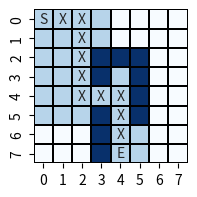

Write Python code to recreate this figure.
import seaborn as sns
import matplotlib.pyplot as plt
import numpy as np

def mostra_mapa(mapa,caminho):
  ncolunas=mapa["terreno"].shape[1]
  nlinhas=mapa["terreno"].shape[0]
  letras = np.array([["" for _ in range(ncolunas)] for _ in range(nlinhas)])
  for passo in caminho:
    letras[passo]="X"
  letras[mapa["entrada"]]='E'
  letras[mapa["saida"]]='S'

  plt.figure(figsize=(2, 2))
  sns.heatmap(mapa['terreno'],annot=letras, fmt="", cbar=False, cmap="Blues",
              linewidths=0.1, linecolor='black', square=True)
  plt.show()
  

tam_x= 8
tam_y= 8
terreno = np.zeros((tam_y, tam_x))
#obstáculos:
terreno[2,3]=1
terreno[3,3]=1
terreno[5,3]=1
terreno[6,3]=1
terreno[7,3]=1
terreno[2,5]=1
terreno[3,5]=1
terreno[4,5]=1
terreno[5,5]=1
terreno[2,4]=1

entrada=(7,4)
saida=(0,0)
mapa={"terreno":terreno,"entrada":entrada,"saida":saida}



caminho=[]


import copy
def aplica_operacao(estado,op):
  ncolunas=estado["mapa"]["terreno"].shape[1]
  nlinhas=estado["mapa"]["terreno"].shape[0]
  pos=estado["caminho"][-1]
  des={"N":(-1,0),"S":(1,0),"L":(0,1),"O":(0,-1)}
  passo=(pos[0]+des[op][0],pos[1]+des[op][1])
  novo_caminho=copy.deepcopy(estado["caminho"])+[passo]
  novo_estado={"mapa":mapa,"caminho":novo_caminho}
  mapa["terreno"][passo]=0.3
  return novo_estado

def get_operacoes_validas(estado):
  ops_validas=[]
  ncolunas=estado["mapa"]["terreno"].shape[1]
  nlinhas=estado["mapa"]["terreno"].shape[0]
  pos=estado["caminho"][-1]
  nova_pos=None;
  ops=["N","S","L","O"]
  des=[(-1,0),(1,0),(0,1),(0,-1)]
  for i in range(len(ops)):
    nova_pos=(pos[0]+des[i][0],pos[1]+des[i][1])
    if nova_pos[0]>=0 and nova_pos[0]<nlinhas and nova_pos[1]>=0 and nova_pos[1]<ncolunas:
      if estado["mapa"]["terreno"][nova_pos[0],nova_pos[1]]<1:
        ops_validas.append(ops[i])
  return ops_validas

def verifica_resultado(estado):
  return estado["mapa"]["saida"]==estado["caminho"][-1]


def calc_c(estado):
  return len(estado["caminho"])

def calc_h(estado):
  s=estado["mapa"]["saida"]
  p=estado["caminho"][-1]
  h= abs(s[0]-p[0])+abs(s[1]-p[1])
  if len(get_operacoes_validas(estado))==0:
    h=h+float('inf'); #se não tem ops válidas h=infinito
  return h


def busca_a_estrela(estado_ini,max_niveis):
  quant_estados=0
  node_ini={'estado':estado_ini,'f':0}
  folhas=[node_ini]
  nivel=0
  while (nivel<max_niveis):
    nivel=nivel+1
    #escolhe a melhor folha (com menor f)
    melhor_folha=folhas[0]
    for folha in folhas:
      if folha["f"]<melhor_folha["f"]:
        melhor_folha=folha
    #-------------------------------
    folhas.remove(melhor_folha)
    operacoes=get_operacoes_validas(melhor_folha["estado"])
    for op in operacoes:
      estado=aplica_operacao(melhor_folha['estado'],op)
      quant_estados=quant_estados+1
      node={'estado':estado, 'f':0}
      f=calc_c(node["estado"])+calc_h(node["estado"])
      node['f']=f
      folhas.append(node)
      if verifica_resultado(estado)==True:
        return node,quant_estados
  return None, 0


estado_ini={"mapa":mapa,"caminho":[mapa["entrada"]]}
max_niveis=100000
res,quant_estados_estrela=busca_a_estrela(estado_ini,max_niveis)
estado=res["estado"]
mostra_mapa(estado["mapa"],estado["caminho"])
print("Quant estados="+str(quant_estados_estrela))


